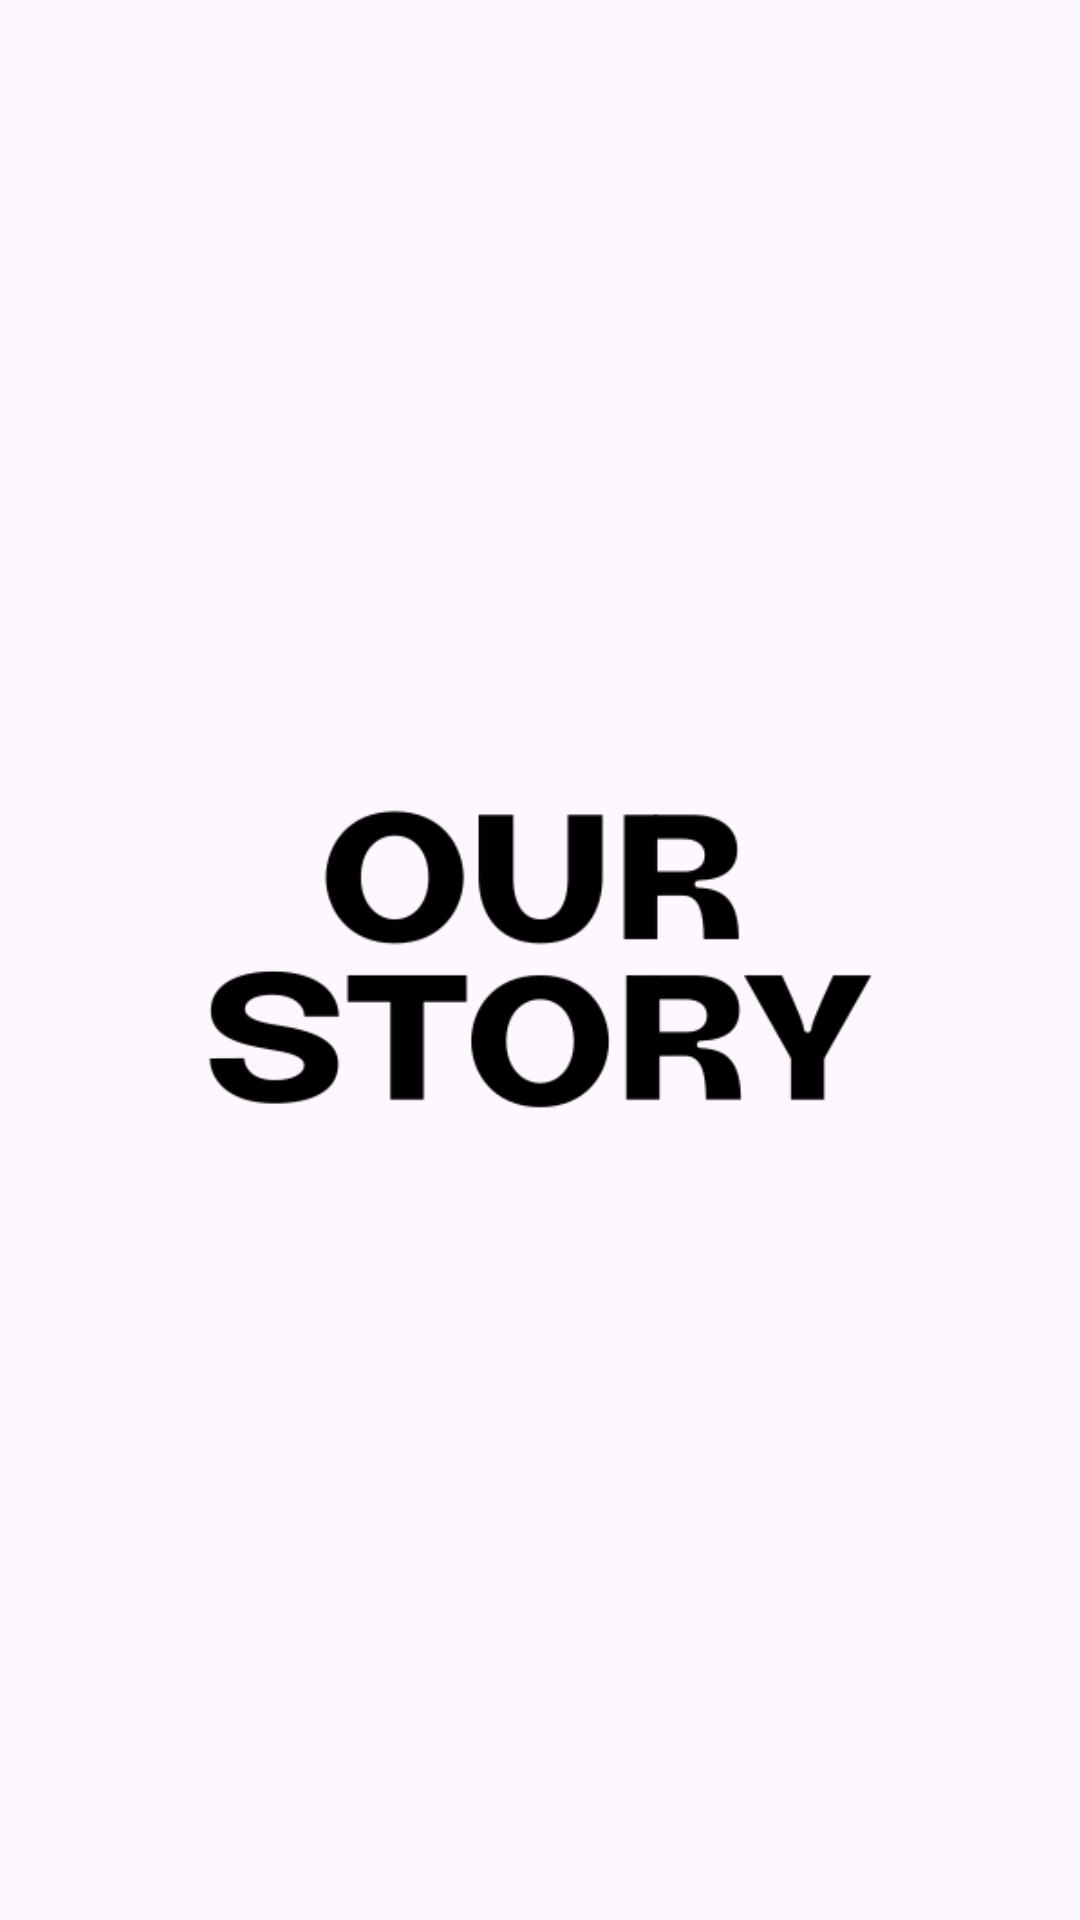

This screen was rendered from an Android layout file. Write that file and the resources it references.
<!-- AndroidManifest.xml: application theme Theme.StoryApp -->
<!-- res/layout/activity_welcome.xml -->
<?xml version="1.0" encoding="utf-8"?>
<androidx.constraintlayout.motion.widget.MotionLayout xmlns:android="http://schemas.android.com/apk/res/android"
    xmlns:app="http://schemas.android.com/apk/res-auto"
    xmlns:tools="http://schemas.android.com/tools"
    android:id="@+id/main"
    android:layout_width="match_parent"
    android:layout_height="match_parent"
    app:layoutDescription="@xml/activity_welcome_scene"
    tools:context=".ui.welcome.WelcomeActivity">

    <ImageView
        android:id="@+id/logoMenu1"
        android:layout_width="0dp"
        android:layout_height="300dp"
        android:layout_marginStart="16dp"
        android:importantForAccessibility="no"
        android:src="@drawable/logomenu_read"
        app:layout_constraintBottom_toBottomOf="parent"
        app:layout_constraintStart_toEndOf="parent"
        app:layout_constraintTop_toTopOf="parent"
        app:layout_constraintVertical_bias="0.3" />

    <TextView
        android:id="@+id/titleMenu1"
        android:layout_width="0dp"
        android:layout_height="wrap_content"
        android:layout_marginTop="32dp"
        android:fontFamily="sans-serif-condensed-light"
        android:gravity="center_horizontal"
        android:text="@string/title_menu_1"
        android:textColor="@color/black"
        android:textSize="16sp"
        android:textStyle="bold"
        app:layout_constraintEnd_toEndOf="@+id/logoMenu1"
        app:layout_constraintStart_toStartOf="@+id/logoMenu1"
        app:layout_constraintTop_toBottomOf="@+id/logoMenu1" />

    <ImageView
        android:id="@+id/logoMenu2"
        android:layout_width="0dp"
        android:layout_height="300dp"
        android:importantForAccessibility="no"
        android:src="@drawable/logomenu_share"
        app:layout_constraintBottom_toBottomOf="parent"
        app:layout_constraintStart_toEndOf="parent"
        app:layout_constraintTop_toTopOf="parent"
        app:layout_constraintVertical_bias="0.3" />

    <TextView
        android:id="@+id/titleMenu2"
        android:layout_width="0dp"
        android:layout_height="wrap_content"
        android:layout_marginTop="32dp"
        android:fontFamily="sans-serif-condensed-light"
        android:gravity="center_horizontal"
        android:text="@string/title_menu_2"
        android:textColor="@color/black"
        android:textSize="16sp"
        android:textStyle="bold"
        app:layout_constraintEnd_toEndOf="@+id/logoMenu2"
        app:layout_constraintStart_toStartOf="@+id/logoMenu2"
        app:layout_constraintTop_toBottomOf="@+id/logoMenu2" />

    <ImageView
        android:id="@+id/logoMenu3"
        android:layout_width="0dp"
        android:layout_height="300dp"
        android:importantForAccessibility="no"
        android:src="@drawable/logomenu_happines"
        app:layout_constraintBottom_toBottomOf="parent"
        app:layout_constraintStart_toEndOf="parent"
        app:layout_constraintTop_toTopOf="parent"
        app:layout_constraintVertical_bias="0.3" />

    <TextView
        android:id="@+id/titleMenu3"
        android:layout_width="0dp"
        android:layout_height="wrap_content"
        android:layout_marginTop="16dp"
        android:fontFamily="sans-serif-condensed-light"
        android:gravity="center_horizontal"
        android:text="@string/title_menu_3"
        android:textColor="@color/black"
        android:textSize="16sp"
        android:textStyle="bold"
        app:layout_constraintEnd_toEndOf="@+id/logoMenu3"
        app:layout_constraintStart_toStartOf="@+id/logoMenu3"
        app:layout_constraintTop_toBottomOf="@+id/logoMenu3" />

    <androidx.constraintlayout.utils.widget.ImageFilterView
        android:id="@+id/menu1"
        android:layout_width="30dp"
        android:layout_height="30dp"
        android:layout_marginStart="32dp"
        app:altSrc="@drawable/ic_circle_full_24"
        app:layout_constraintEnd_toStartOf="@+id/menu2"
        app:layout_constraintHorizontal_bias="0.5"
        app:layout_constraintStart_toStartOf="parent"
        app:layout_constraintTop_toBottomOf="parent"
        app:srcCompat="@drawable/ic_circle_24"
        app:tint="@color/grey" />

    <androidx.constraintlayout.utils.widget.ImageFilterView
        android:id="@+id/menu2"
        android:layout_width="30dp"
        android:layout_height="30dp"
        app:altSrc="@drawable/ic_circle_full_24"
        app:layout_constraintBottom_toBottomOf="@+id/menu1"
        app:layout_constraintEnd_toStartOf="@+id/menu3"
        app:layout_constraintHorizontal_bias="0.5"
        app:layout_constraintStart_toEndOf="@+id/menu1"
        app:layout_constraintTop_toTopOf="@+id/menu1"
        app:layout_constraintVertical_bias="0.0"
        app:srcCompat="@drawable/ic_circle_24"
        app:tint="@color/grey" />

    <androidx.constraintlayout.utils.widget.ImageFilterView
        android:id="@+id/menu3"
        android:layout_width="30dp"
        android:layout_height="30dp"
        android:layout_marginEnd="32dp"
        app:altSrc="@drawable/ic_circle_full_24"
        app:layout_constraintBottom_toBottomOf="@+id/menu2"
        app:layout_constraintEnd_toEndOf="parent"
        app:layout_constraintHorizontal_bias="0.5"
        app:layout_constraintStart_toEndOf="@+id/menu2"
        app:layout_constraintTop_toTopOf="@+id/menu2"
        app:layout_constraintVertical_bias="0.0"
        app:srcCompat="@drawable/ic_circle_24"
        app:tint="@color/grey" />

    <Button
        android:id="@+id/loginButton"
        android:layout_width="wrap_content"
        android:layout_height="wrap_content"
        android:layout_marginStart="32dp"
        android:layout_marginBottom="32dp"
        android:alpha="0"
        android:backgroundTint="@color/navi"
        android:text="@string/login"
        app:layout_constraintBottom_toTopOf="@+id/menu2"
        app:layout_constraintEnd_toStartOf="@id/registerButton"
        app:layout_constraintStart_toStartOf="parent" />

    <Button
        android:id="@+id/registerButton"
        android:layout_width="wrap_content"
        android:layout_height="wrap_content"
        android:layout_marginEnd="32dp"
        android:layout_marginBottom="32dp"
        android:alpha="0"
        android:backgroundTint="@color/navi"
        android:text="@string/register"
        app:layout_constraintBottom_toTopOf="@+id/menu2"
        app:layout_constraintEnd_toEndOf="parent"
        app:layout_constraintStart_toEndOf="@id/loginButton" />

    <ImageView
        android:id="@+id/imageView"
        android:layout_width="0dp"
        android:layout_height="100dp"
        android:importantForAccessibility="no"
        app:layout_constraintEnd_toEndOf="parent"
        app:layout_constraintStart_toStartOf="parent"
        app:layout_constraintTop_toTopOf="parent"
        app:layout_constraintBottom_toBottomOf="parent"
        app:srcCompat="@drawable/logo" />

</androidx.constraintlayout.motion.widget.MotionLayout>
<!-- resources referenced by this layout -->
<resources>
  <color name="black">#FF000000</color>
  <color name="grey">#DFD0B8</color>
  <color name="navi">#2D3D4F</color>
  <!-- drawable logo: png bitmap (drawable, 8471 bytes) -->
  <!-- drawable logomenu_happines: png bitmap (drawable, 14497 bytes) -->
  <!-- drawable logomenu_read: png bitmap (drawable, 28768 bytes) -->
  <!-- drawable logomenu_share: png bitmap (drawable, 42353 bytes) -->
  <string name="login">Login</string>
  <string name="register">Register</string>
  <string name="title_menu_1">Find inspiration from\n daily stories</string>
  <string name="title_menu_2">Share your special moments</string>
  <string name="title_menu_3">Happiness is part of\n every story we have</string>
  <style name="Theme.StoryApp" parent="Base.Theme.StoryApp" />
  <style name="Base.Theme.StoryApp" parent="Theme.Material3.DayNight.NoActionBar">
          
          <item name="colorPrimary">@color/navi</item>
          <item name="colorOnPrimary">@color/white</item>
      </style>
  <color name="white">#FFFFFFFF</color>
</resources>
